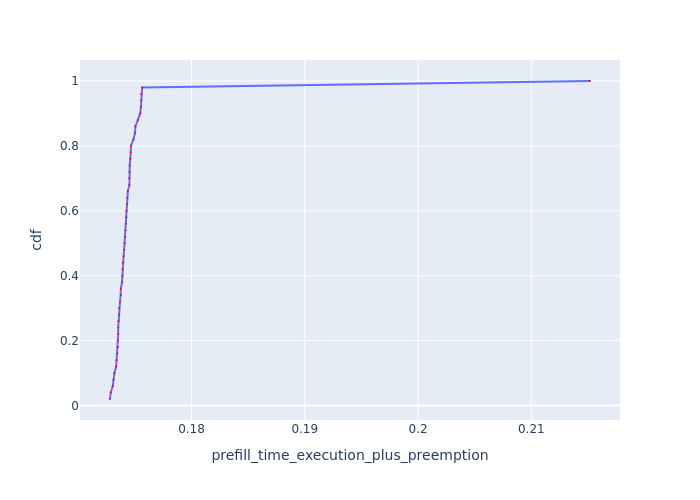

The data file committed next to this chart (first rows):
Request Id, prefill_time_execution_plus_preemption, cdf
0_5, 0.1728, 0.02
0_2, 0.1729, 0.04
0_1, 0.173, 0.06
0_3, 0.1731, 0.08
0_11, 0.1732, 0.1
0_43, 0.1733, 0.12
0_13, 0.1734, 0.14
0_8, 0.1735, 0.16
0_14, 0.1735, 0.18
0_12, 0.1735, 0.2
0_4, 0.1735, 0.22
0_47, 0.1735, 0.24
0_19, 0.1736, 0.26
0_28, 0.1736, 0.28
0_38, 0.1736, 0.3
0_40, 0.1737, 0.32
0_44, 0.1737, 0.34
0_7, 0.1738, 0.36
0_31, 0.1739, 0.38
0_27, 0.1739, 0.4
0_37, 0.1739, 0.42
0_46, 0.1739, 0.44
0_16, 0.174, 0.46
0_23, 0.174, 0.48
0_39, 0.1741, 0.5
0_10, 0.1742, 0.52
0_22, 0.1742, 0.54
0_48, 0.1742, 0.56
0_42, 0.1742, 0.58
0_24, 0.1743, 0.6
0_17, 0.1743, 0.62
0_20, 0.1743, 0.64
0_49, 0.1744, 0.66
0_25, 0.1745, 0.68
0_6, 0.1745, 0.7
0_41, 0.1745, 0.72
0_34, 0.1745, 0.74
0_33, 0.1746, 0.76
0_18, 0.1746, 0.78
0_36, 0.1747, 0.8
0_21, 0.1749, 0.82
0_9, 0.175, 0.84
0_15, 0.175, 0.86
0_30, 0.1753, 0.88
0_35, 0.1755, 0.9
0_26, 0.1755, 0.92
0_29, 0.1756, 0.94
0_45, 0.1756, 0.96
0_32, 0.1756, 0.98
0_0, 0.2152, 1.0
